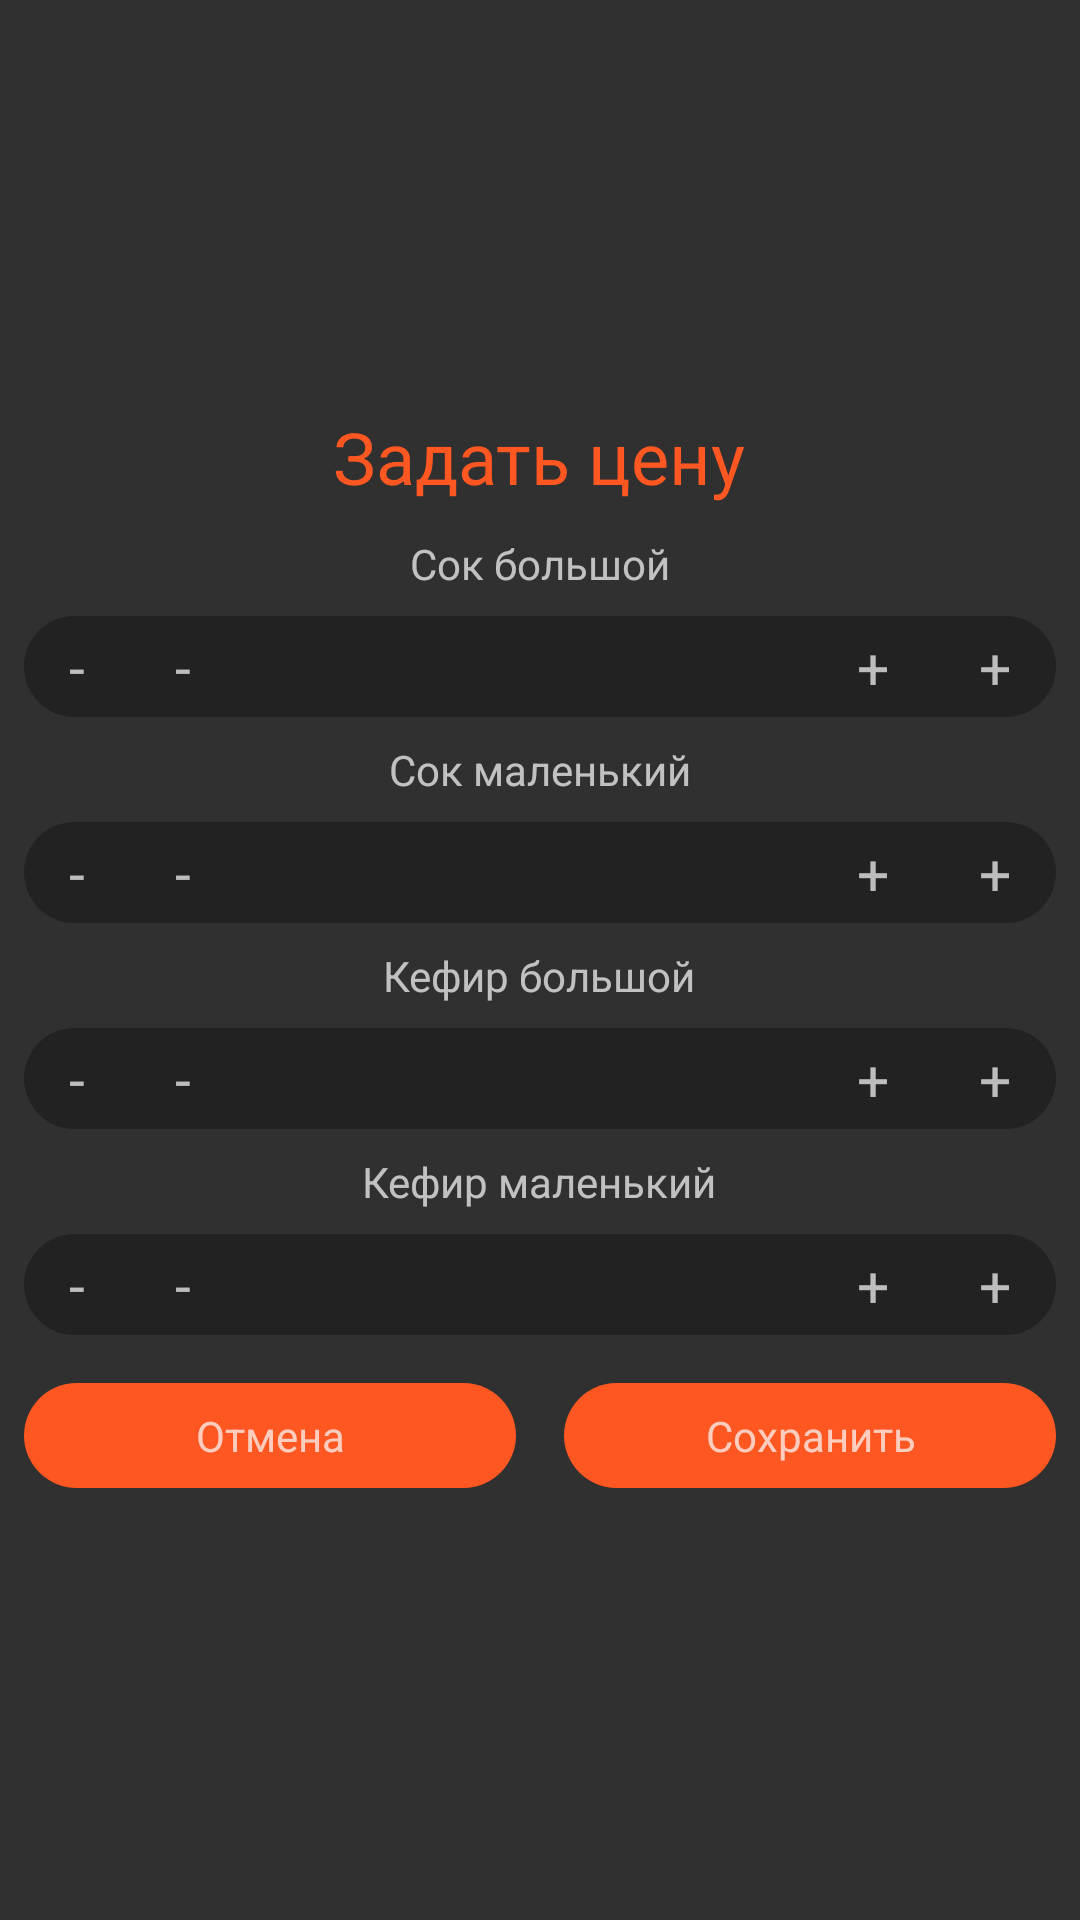

Reconstruct the res/layout file that produces this screen, plus the resources it refers to.
<!-- AndroidManifest.xml: application theme Theme.MagazAssistant5 -->
<!-- res/layout/dialog_set_price.xml -->
<?xml version="1.0" encoding="utf-8"?>
<LinearLayout xmlns:android="http://schemas.android.com/apk/res/android"
    xmlns:tools="http://schemas.android.com/tools"
    style="@style/vertical"
    android:background="@color/colorMidGray">

    <TextView
        style="@style/text_giant_orange"
        android:layout_marginBottom="10dp"
        android:text="Задать цену" />

    <TextView
        style="@style/text_medium"
        android:layout_gravity="center"
        android:text="Сок большой" />
    <LinearLayout style="@style/horizontal" android:layout_margin="8dp">
        <LinearLayout style="@style/horizontalCenter">
            <TextView android:id="@+id/big_juice_dec" style="@style/dialogLinearEditLeft" />
            <TextView android:id="@+id/big_juice_dec_rub" style="@style/dialogLinearEditLeftRub"/>
            <EditText android:id="@+id/big_juice" style="@style/dialogLinearEditDecimal" tools:text="6.34" />
            <TextView android:id="@+id/big_juice_inc_rub" style="@style/dialogLinearEditRightRub" />
            <TextView android:id="@+id/big_juice_inc" style="@style/dialogLinearEditRight" />
        </LinearLayout>
    </LinearLayout>

    <TextView
        style="@style/text_medium"
        android:layout_gravity="center"
        android:text="Сок маленький" />
    <LinearLayout style="@style/horizontal" android:layout_margin="8dp">
        <LinearLayout style="@style/horizontalCenter">
            <TextView android:id="@+id/small_juice_dec" style="@style/dialogLinearEditLeft" />
            <TextView android:id="@+id/small_juice_dec_rub" style="@style/dialogLinearEditLeftRub"/>
            <EditText android:id="@+id/small_juice" style="@style/dialogLinearEditDecimal" tools:text="6.34" />
            <TextView android:id="@+id/small_juice_inc_rub" style="@style/dialogLinearEditRightRub" />
            <TextView android:id="@+id/small_juice_inc" style="@style/dialogLinearEditRight" />
        </LinearLayout>
    </LinearLayout>

    <TextView
        style="@style/text_medium"
        android:layout_gravity="center"
        android:text="Кефир большой" />
    <LinearLayout style="@style/horizontal" android:layout_margin="8dp">
        <LinearLayout style="@style/horizontalCenter">
            <TextView android:id="@+id/big_kefir_dec" style="@style/dialogLinearEditLeft" />
            <TextView android:id="@+id/big_kefir_dec_rub" style="@style/dialogLinearEditLeftRub"/>
            <EditText android:id="@+id/big_kefir" style="@style/dialogLinearEditDecimal" tools:text="6.34" />
            <TextView android:id="@+id/big_kefir_inc_rub" style="@style/dialogLinearEditRightRub" />
            <TextView android:id="@+id/big_kefir_inc" style="@style/dialogLinearEditRight" />
        </LinearLayout>
    </LinearLayout>

    <TextView
        style="@style/text_medium"
        android:layout_gravity="center"
        android:text="Кефир маленький" />
    <LinearLayout style="@style/horizontal" android:layout_margin="8dp">
        <LinearLayout style="@style/horizontalCenter">
            <TextView android:id="@+id/small_kefir_dec" style="@style/dialogLinearEditLeft" />
            <TextView android:id="@+id/small_kefir_dec_rub" style="@style/dialogLinearEditLeftRub"/>
            <EditText android:id="@+id/small_kefir" style="@style/dialogLinearEditDecimal" tools:text="6.34" />
            <TextView android:id="@+id/small_kefir_inc_rub" style="@style/dialogLinearEditRightRub" />
            <TextView android:id="@+id/small_kefir_inc" style="@style/dialogLinearEditRight" />
        </LinearLayout>
    </LinearLayout>

    <LinearLayout style="@style/horizontalCenter">
        <TextView android:id="@+id/cancel"
            style="@style/DialogButton"
            android:text="Отмена" />

        <TextView android:id="@+id/save"
            style="@style/DialogButton"
            android:text="Сохранить" />
    </LinearLayout>

</LinearLayout>
<!-- resources referenced by this layout -->
<resources>
  <color name="colorMidGray">#303030</color>
  <style name="dialogLinearEditDecimal" parent="dialogLinearEditSquare">
          <item name="android:inputType">numberDecimal</item>
      </style>
  <style name="dialogLinearEditLeft" parent="dialogLinearEditSquare">
          <item name="android:text">-</item>
          <item name="android:background">@drawable/value_edit_button_left_selector</item>
          <item name="android:layout_weight">0</item>
          <item name="android:paddingStart">15dp</item>
          <item name="android:paddingEnd">15dp</item>
      </style>
  <style name="dialogLinearEditLeftRub" parent="dialogLinearEditSquare">
          <item name="android:text">-</item>
          <item name="android:background">@drawable/value_edit_text_field_rect</item>
          <item name="android:layout_weight">0</item>
          <item name="android:paddingStart">15dp</item>
          <item name="android:paddingEnd">15dp</item>
      </style>
  <style name="dialogLinearEditRight" parent="dialogLinearEditLeft">
          <item name="android:text">+</item>
          <item name="android:background">@drawable/value_edit_button_right_selector</item>
      </style>
  <style name="dialogLinearEditRightRub" parent="dialogLinearEditLeftRub">
          <item name="android:text">+</item>
      </style>
  <style name="horizontal" parent="base_style">
          <item name="android:orientation">horizontal</item>
      </style>
  <style name="horizontalCenter" parent="horizontal">
          <item name="android:gravity">center</item>
      </style>
  <style name="text_giant_orange" parent="text_small_orange">
          <item name="android:textSize">24sp</item>
      </style>
  <style name="text_medium" parent="text_small">
          <item name="android:textSize">14sp</item>
      </style>
  <style name="vertical" parent="base_style">
          <item name="android:gravity">center|center_vertical</item>
          <item name="android:orientation">vertical</item>
      </style>
  <style name="Theme.MagazAssistant5" parent="Theme.AppCompat.NoActionBar">
  
      </style>
  <!-- drawable my_button_shape_selector (drawable) -->
  <?xml version="1.0" encoding="utf-8"?>
  <selector xmlns:android="http://schemas.android.com/apk/res/android">
      <item android:drawable="@drawable/my_button_shape_pressed"
          android:state_pressed="false" />
      <item android:drawable="@drawable/my_button_shape"
          android:state_enabled="true" />
  </selector>
  <!-- drawable value_edit_text_field_rect (drawable) -->
  <?xml version="1.0" encoding="utf-8"?>
  <shape xmlns:android="http://schemas.android.com/apk/res/android"
      android:layout_width="wrap_content"
      android:layout_height="wrap_content"
      android:shape="rectangle">
  
      <solid android:color="@color/colorDarkGray"/>
  
  </shape>
  <style name="base_style">
          <item name="android:layout_width">match_parent</item>
          <item name="android:layout_height">wrap_content</item>
      </style>
  <style name="text_small_orange" parent="text_small">
          <item name="android:textColor">@color/colorOrange</item>
      </style>
  <!-- drawable my_button_shape_pressed (drawable) -->
  <?xml version="1.0" encoding="utf-8"?>
  <shape xmlns:android="http://schemas.android.com/apk/res/android"
      android:shape="rectangle">
  
      <solid android:color="#FF5722"/>
      <corners android:radius="20dp" />
  
  </shape>
  <!-- drawable my_button_shape (drawable) -->
  <?xml version="1.0" encoding="utf-8"?>
  <shape xmlns:android="http://schemas.android.com/apk/res/android"
      android:shape="rectangle">
  
      <solid android:color="@color/colorDarkGray"/>
      <corners android:radius="10dp" />
  
  </shape>
  <color name="colorOrange">#FF5722</color>
  <color name="colorDarkGray">#222222</color>
</resources>
